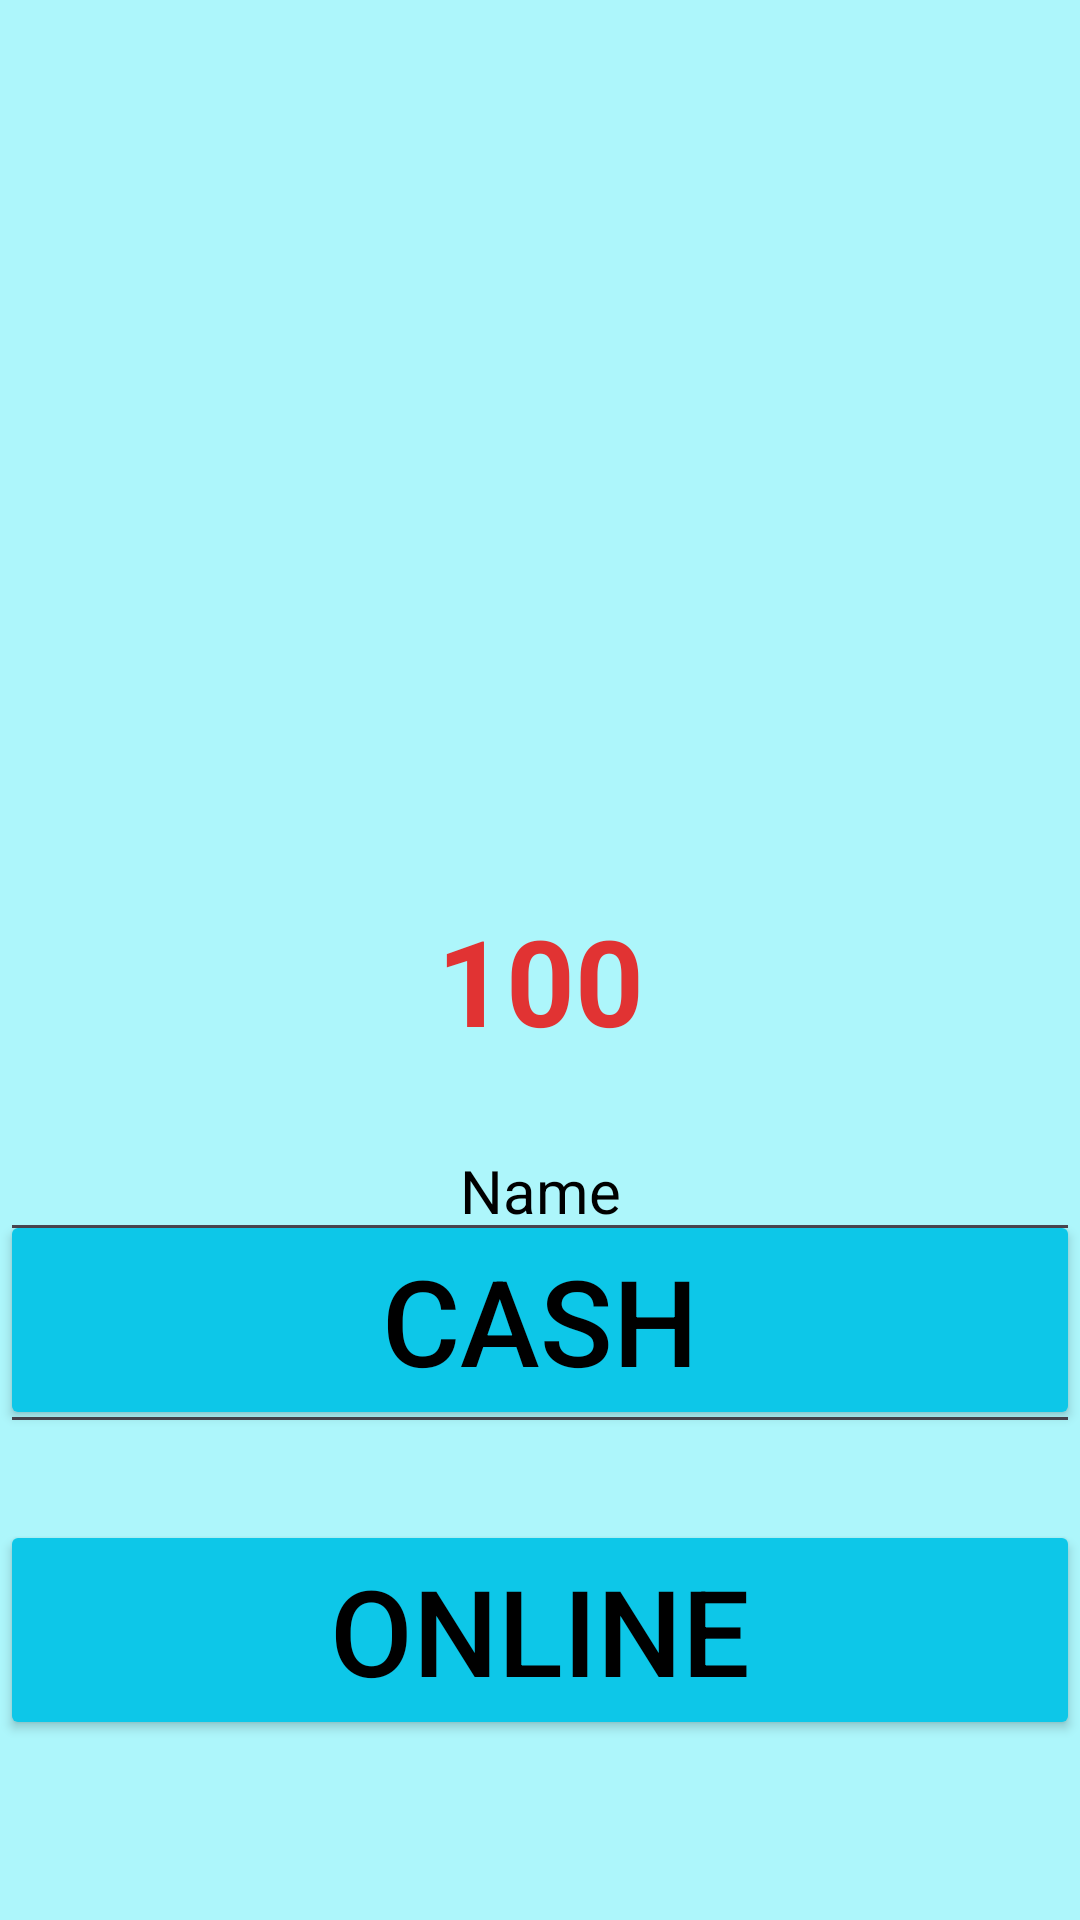

This screen was rendered from an Android layout file. Write that file and the resources it references.
<!-- AndroidManifest.xml: application theme Theme.CanteenManagement -->
<!-- res/layout/dialog_payment.xml -->
<?xml version="1.0" encoding="utf-8"?>
<RelativeLayout
    xmlns:android="http://schemas.android.com/apk/res/android"
    android:layout_width="match_parent"
    android:layout_height="match_parent"
    android:orientation="vertical"
    android:background="@color/mainPrimarycolor"
    >
    <ImageView
        android:layout_width="100dp"
        android:layout_height="100dp"
        android:src="@drawable/rupee"
        android:layout_centerHorizontal="true"
        android:layout_marginTop="200dp"
    />

    <TextView
        android:layout_width="match_parent"
        android:layout_height="wrap_content"
        android:text="100"
        android:textSize="40sp"
        android:textColor="#E13333"
        android:textAlignment="center"
        android:layout_marginTop="300dp"
        android:textStyle="bold"
        android:id="@+id/txtTotal"
    />
    <EditText
        android:layout_marginTop="20dp"
        android:layout_width="match_parent"
        android:layout_height="wrap_content"
        android:layout_below="@+id/txtTotal"
        android:hint="Name"
        android:textColor="@color/black"
        android:textAlignment="center"
        android:text="Name"
        android:textSize="20sp"
        android:id="@+id/edtBillName"
    />
    <EditText
        android:layout_marginTop="20dp"
        android:layout_width="match_parent"
        android:layout_height="wrap_content"
        android:layout_below="@+id/edtBillName"
        android:hint="Name"
        android:textColor="@color/black"
        android:textAlignment="center"
        android:text="Mobile Number"
        android:inputType="number"
        android:textSize="20sp"
        android:id="@+id/edtMoNo"
        />

    <LinearLayout
        android:layout_width="match_parent"
        android:layout_height="wrap_content"
        android:orientation="vertical"
        android:layout_alignParentBottom="true"
        android:layout_marginBottom="30dp"
    >
    <Button
        android:layout_width="match_parent"
        android:layout_height="wrap_content"
        android:backgroundTint="@color/mainPrimaryDarkColor"
        android:text="Cash"
        android:textColor="@color/black"
        android:textSize="40sp"
        android:layout_marginBottom="30dp"
        android:id="@+id/btnCash"
    />
    <Button
        android:layout_width="match_parent"
        android:layout_height="wrap_content"
        android:backgroundTint="@color/mainPrimaryDarkColor"
        android:text="Online"
        android:textColor="@color/black"
        android:textSize="40sp"
        android:layout_marginBottom="30dp"
        android:id="@+id/btnOnline"
        />
    </LinearLayout>


</RelativeLayout>
<!-- resources referenced by this layout -->
<resources>
  <color name="black">#FF000000</color>
  <color name="mainPrimaryDarkColor">#0DC7E8</color>
  <color name="mainPrimarycolor">#D39CF4FB</color>
  <style name="Theme.CanteenManagement" parent="Base.Theme.CanteenManagement" />
  <style name="Base.Theme.CanteenManagement" parent="Theme.Material3.DayNight.NoActionBar">
          <item name="colorPrimary">@color/mainPrimarycolor</item>
          <item name="colorPrimaryDark">@color/mainPrimaryDarkColor</item>
          <item name="colorAccent">@color/mainAccentColor</item>
          <item name="android:windowBackground">@color/mainWindowBackground</item>
      </style>
  <color name="mainAccentColor">#2196F3</color>
  <color name="mainWindowBackground">#fff</color>
</resources>
